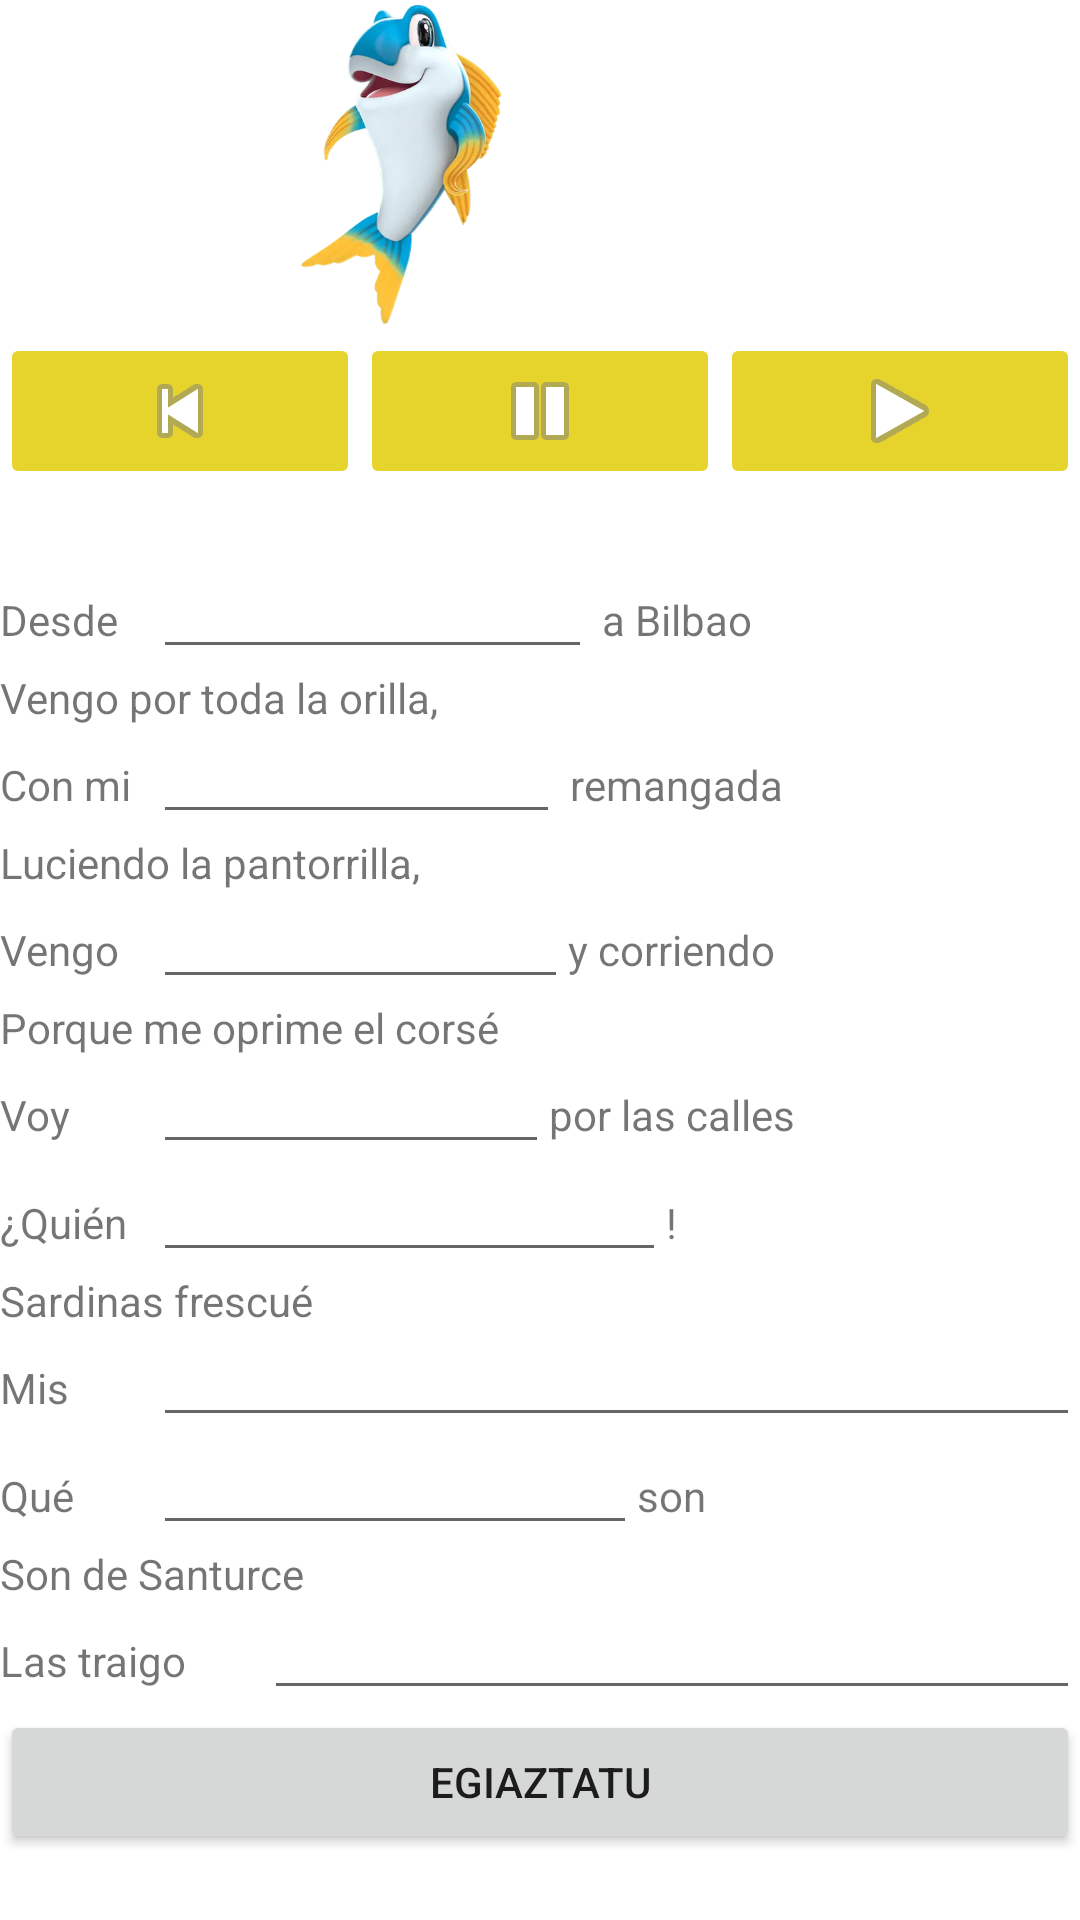

Android layout source for this screen:
<!-- AndroidManifest.xml: application theme Theme.Dina -->
<!-- res/layout/activity_actividad1.xml -->
<?xml version="1.0" encoding="utf-8"?>
<LinearLayout xmlns:android="http://schemas.android.com/apk/res/android"
    xmlns:app="http://schemas.android.com/apk/res-auto"
    xmlns:tools="http://schemas.android.com/tools"
    android:layout_width="match_parent"
    android:layout_height="match_parent"
    android:layout_margin="10dp"
    android:orientation="vertical"
    tools:context=".MainActivity">

    <LinearLayout
        android:layout_width="match_parent"
        android:layout_height="111dp"
        android:orientation="horizontal">

        <ImageView
            android:id="@+id/imagen"
            android:layout_width="173dp"
            android:layout_height="wrap_content"
            android:layout_weight="1"
            app:srcCompat="@drawable/dina" />

        <TextView
            android:id="@+id/explicacion"
            android:layout_width="wrap_content"
            android:layout_height="match_parent"
            android:layout_weight="1" />
    </LinearLayout>

    <LinearLayout
        android:layout_width="match_parent"
        android:layout_height="76dp"
        android:orientation="horizontal">

        <ImageButton
            android:id="@+id/botonRestart"
            android:layout_width="wrap_content"
            android:layout_height="wrap_content"
            android:layout_weight="1"
            android:backgroundTint="@color/amarilloPrimario"
            app:srcCompat="@android:drawable/ic_media_previous" />

        <ImageButton
            android:id="@+id/botonPause"
            android:layout_width="wrap_content"
            android:layout_height="wrap_content"
            android:layout_weight="1"
            android:backgroundTint="@color/amarilloPrimario"
            app:srcCompat="@android:drawable/ic_media_pause" />

        <ImageButton
            android:id="@+id/botonPlay"
            android:layout_width="wrap_content"
            android:layout_height="wrap_content"
            android:layout_weight="1"
            android:backgroundTint="@color/amarilloPrimario"
            app:srcCompat="@android:drawable/ic_media_play" />

    </LinearLayout>

    <LinearLayout
        android:layout_width="match_parent"
        android:layout_height="wrap_content"
        android:orientation="horizontal">

        <TextView
            android:id="@+id/txt1"
            android:layout_width="51dp"
            android:layout_height="wrap_content"
            android:text="Desde" />

        <EditText
            android:id="@+id/gap1"
            android:layout_width="37dp"
            android:layout_height="wrap_content"
            android:layout_weight="1"
            android:ems="10"
            android:textSize="14sp" />

        <TextView
            android:id="@+id/txt2"
            android:layout_width="wrap_content"
            android:layout_height="wrap_content"
            android:layout_weight="1"
            android:text=" a Bilbao" />

    </LinearLayout>

    <TextView
        android:id="@+id/textView7"
        android:layout_width="match_parent"
        android:layout_height="wrap_content"
        android:text="Vengo por toda la orilla," />

    <LinearLayout
        android:layout_width="match_parent"
        android:layout_height="wrap_content"
        android:orientation="horizontal">

        <TextView
            android:id="@+id/txt3"
            android:layout_width="51dp"
            android:layout_height="wrap_content"
            android:text="Con mi" />

        <EditText
            android:id="@+id/gap2"
            android:layout_width="37dp"
            android:layout_height="wrap_content"
            android:layout_weight="1"
            android:ems="10"
            android:textSize="14sp" />

        <TextView
            android:id="@+id/txt4"
            android:layout_width="wrap_content"
            android:layout_height="wrap_content"
            android:layout_weight="1"
            android:text=" remangada" />

    </LinearLayout>

    <TextView
        android:id="@+id/txt5"
        android:layout_width="match_parent"
        android:layout_height="wrap_content"
        android:text="Luciendo la pantorrilla," />

    <LinearLayout
        android:layout_width="match_parent"
        android:layout_height="wrap_content"
        android:orientation="horizontal">

        <TextView
            android:id="@+id/txt6"
            android:layout_width="51dp"
            android:layout_height="wrap_content"
            android:text="Vengo" />

        <EditText
            android:id="@+id/gap3"
            android:layout_width="37dp"
            android:layout_height="wrap_content"
            android:layout_weight="1"
            android:ems="10"
            android:textSize="14sp" />

        <TextView
            android:id="@+id/txt7"
            android:layout_width="wrap_content"
            android:layout_height="wrap_content"
            android:layout_weight="1"
            android:text="y corriendo" />

    </LinearLayout>

    <TextView
        android:id="@+id/txt8"
        android:layout_width="match_parent"
        android:layout_height="wrap_content"
        android:text="Porque me oprime el corsé" />

    <LinearLayout
        android:layout_width="match_parent"
        android:layout_height="wrap_content"
        android:orientation="horizontal">

        <TextView
            android:id="@+id/txt9"
            android:layout_width="51dp"
            android:layout_height="wrap_content"
            android:text="Voy" />

        <EditText
            android:id="@+id/gap4"
            android:layout_width="37dp"
            android:layout_height="wrap_content"
            android:layout_weight="1"
            android:ems="10"
            android:textSize="14sp" />

        <TextView
            android:id="@+id/txt10"
            android:layout_width="wrap_content"
            android:layout_height="wrap_content"
            android:layout_weight="1"
            android:text="por las calles" />

    </LinearLayout>
    <LinearLayout
        android:layout_width="match_parent"
        android:layout_height="wrap_content"
        android:orientation="horizontal">

        <TextView
            android:id="@+id/txt11"
            android:layout_width="51dp"
            android:layout_height="wrap_content"
            android:text="¿Quién " />

        <EditText
            android:id="@+id/gap5"
            android:layout_width="37dp"
            android:layout_height="wrap_content"
            android:layout_weight="1"
            android:ems="10"
            android:textSize="14sp" />

        <TextView
            android:id="@+id/txt12"
            android:layout_width="wrap_content"
            android:layout_height="wrap_content"
            android:layout_weight="1"
            android:text="!" />

    </LinearLayout>
    <TextView
        android:id="@+id/txt13"
        android:layout_width="match_parent"
        android:layout_height="wrap_content"
        android:text="Sardinas frescué" />

    <LinearLayout
        android:layout_width="match_parent"
        android:layout_height="wrap_content"
        android:orientation="horizontal">

        <TextView
            android:id="@+id/txt14"
            android:layout_width="51dp"
            android:layout_height="wrap_content"
            android:text="Mis" />

        <EditText
            android:id="@+id/gap6"
            android:layout_width="152dp"
            android:layout_height="wrap_content"
            android:layout_weight="1"
            android:ems="10"
            android:textSize="14sp" />

    </LinearLayout>
    <LinearLayout
        android:layout_width="match_parent"
        android:layout_height="wrap_content"
        android:orientation="horizontal">

        <TextView
            android:id="@+id/txt16"
            android:layout_width="51dp"
            android:layout_height="wrap_content"
            android:text="Qué" />

        <EditText
            android:id="@+id/gap7"
            android:layout_width="37dp"
            android:layout_height="wrap_content"
            android:layout_weight="1"
            android:ems="10"
            android:textSize="14sp" />

        <TextView
            android:id="@+id/txt17"
            android:layout_width="wrap_content"
            android:layout_height="wrap_content"
            android:layout_weight="1"
            android:text="son" />

    </LinearLayout>

    <TextView
        android:id="@+id/txt18"
        android:layout_width="match_parent"
        android:layout_height="wrap_content"
        android:text="Son de Santurce" />
    <LinearLayout
        android:layout_width="match_parent"
        android:layout_height="wrap_content"
        android:orientation="horizontal">

        <TextView
            android:id="@+id/txt19"
            android:layout_width="88dp"
            android:layout_height="wrap_content"
            android:text="Las traigo" />

        <EditText
            android:id="@+id/gap8"
            android:layout_width="152dp"
            android:layout_height="wrap_content"
            android:layout_weight="1"
            android:ems="10"
            android:textSize="14sp" />

    </LinearLayout>

    <Button
        android:id="@+id/egiaztatu"
        android:layout_width="match_parent"
        android:layout_height="wrap_content"
        android:text="Egiaztatu" />

</LinearLayout>
<!-- resources referenced by this layout -->
<resources>
  <color name="amarilloPrimario">#E6D32C</color>
  <!-- drawable dina: png bitmap (drawable, 88858 bytes) -->
  <style name="Theme.Dina" parent="Theme.MaterialComponents.DayNight.DarkActionBar">
          
          <item name="colorPrimary">@color/purple_500</item>
          <item name="colorPrimaryVariant">@color/purple_700</item>
          <item name="colorOnPrimary">@color/white</item>
          
          <item name="colorSecondary">@color/teal_200</item>
          <item name="colorSecondaryVariant">@color/teal_700</item>
          <item name="colorOnSecondary">@color/black</item>
          
          <item name="android:statusBarColor">?attr/colorPrimaryVariant</item>
          
      </style>
  <color name="purple_500">#FF6200EE</color>
  <color name="purple_700">#FF3700B3</color>
  <color name="teal_200">#FF03DAC5</color>
  <color name="teal_700">#FF018786</color>
  <color name="black">#FF000000</color>
  <!-- not gathered from this repository: default colours our renderer supplied (Android Studio template values) -->
  <color name="white">#FFFFFFFF</color>
</resources>
